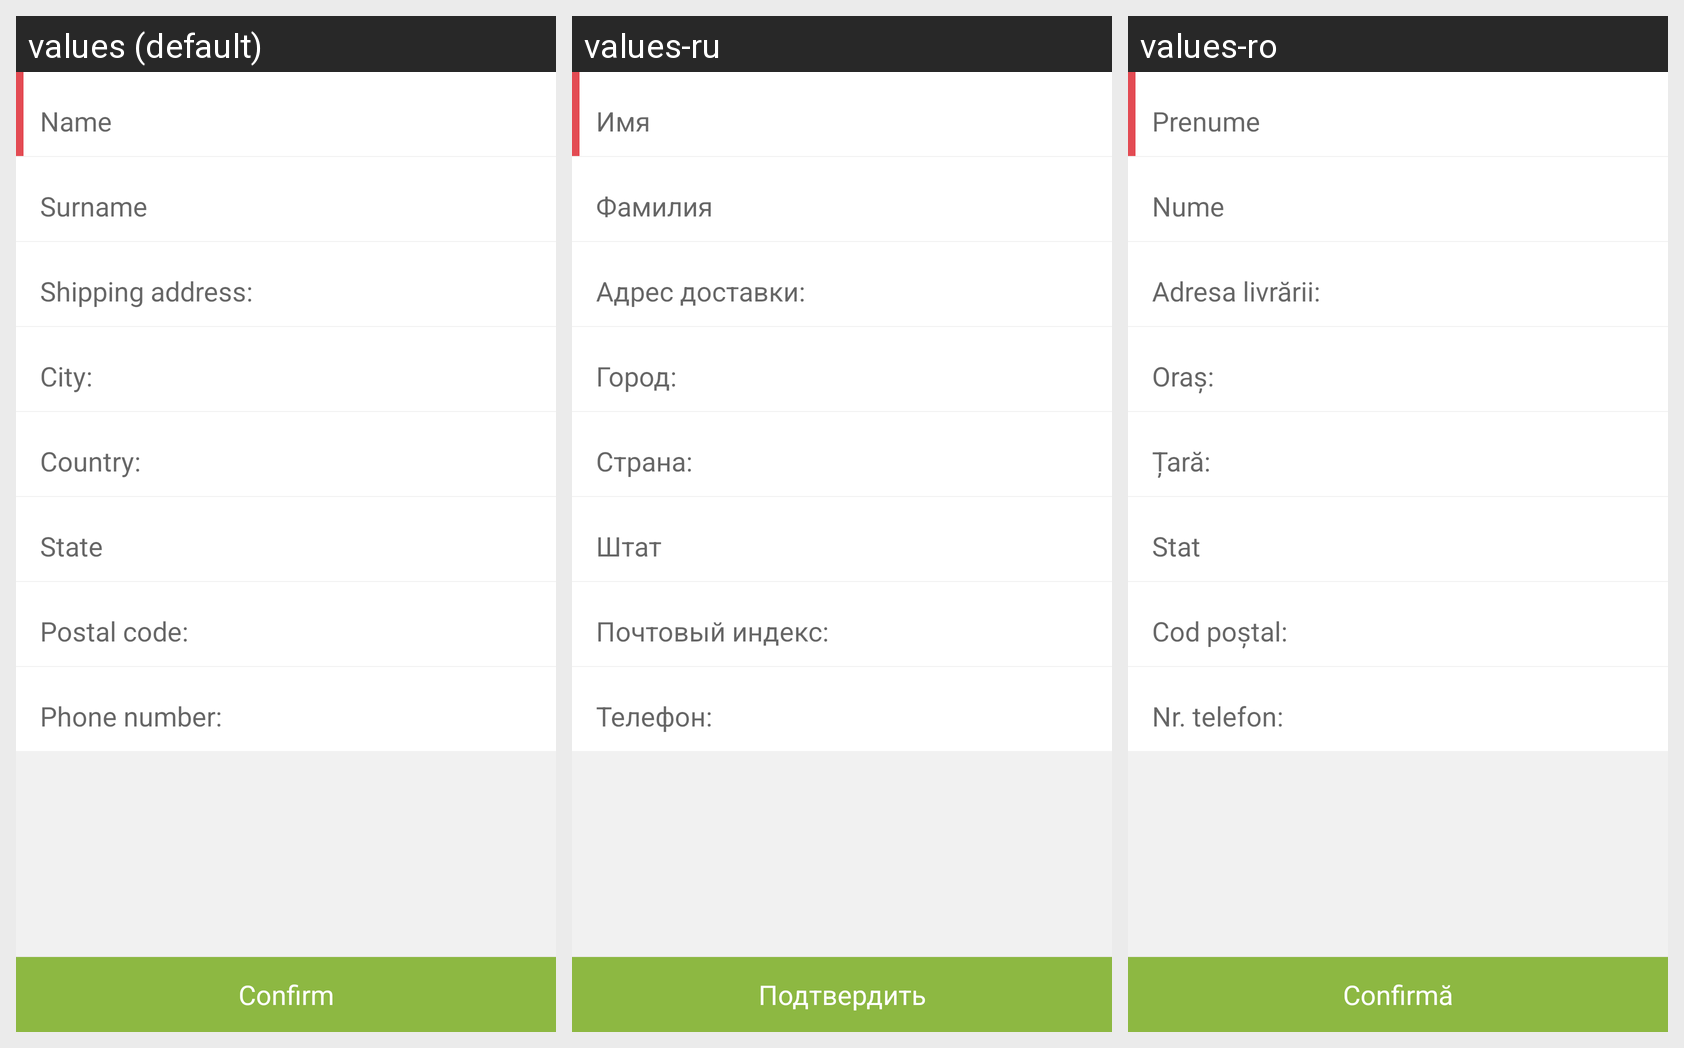

Here is an Android app screen in its default locale and in the app's own translations. Write out the translated-string differences for the strings that appear on this screen.
Android screen res/layout/fragment_return_address.xml rendered under 3 locales, left to right: values (default), values-ru, values-ro. Device: Nexus 5 (rendered at 1080×1920; each locale shown at half size, 540×960, under a caption strip naming it); theme AppTheme.
Strings drawn on this screen, with the default value and each locale's value (text and hints the layout hard-codes, and strings that could not be matched under every locale, appear in the picture but are not listed):

last_name
  values: Surname
  values-ru: Фамилия
  values-ro: Nume

first_name
  values: Name
  values-ru: Имя
  values-ro: Prenume

address
  values: Shipping address:
  values-ru: Адрес доставки:
  values-ro: Adresa livrării:

city
  values: City:
  values-ru: Город:
  values-ro: Oraș:

country
  values: Country:
  values-ru: Страна:
  values-ro: Țară:

state
  values: State
  values-ru: Штат
  values-ro: Stat

postal_code
  values: Postal code:
  values-ru: Почтовый индекс:
  values-ro: Cod poștal:

phone_number
  values: Phone number:
  values-ru: Телефон:
  values-ro: Nr. telefon:

confirm
  values: Confirm
  values-ru: Подтвердить
  values-ro: Confirmă
